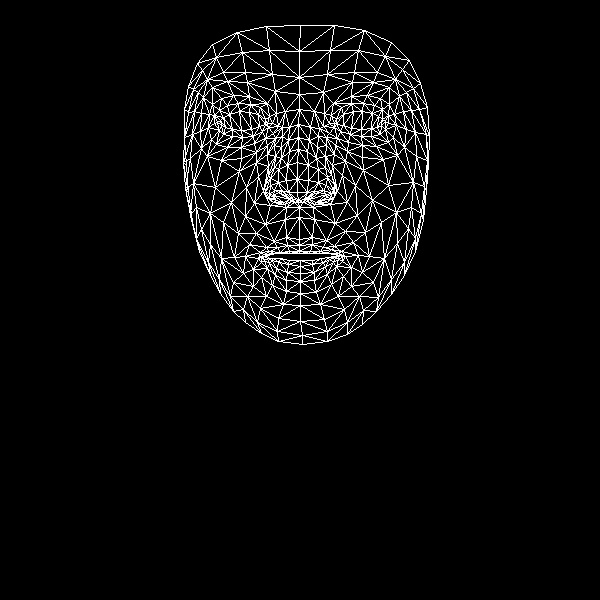

The file beside this chart, header and first rows:
, x, y
0, 299, 239
1, 297, 192
2, 299, 207
3, 289, 151
4, 297, 179
5, 297, 162
6, 298, 124
7, 221, 125
8, 299, 94
9, 299, 77
10, 300, 25
11, 299, 245
12, 299, 251
13, 300, 253
14, 300, 260
15, 300, 266
16, 300, 273
17, 300, 281
18, 300, 293
19, 298, 200
20, 289, 199
21, 188, 86
22, 253, 136
23, 242, 137
24, 232, 136
25, 219, 130
26, 262, 131
27, 238, 103
28, 250, 104
29, 227, 105
30, 219, 110
31, 211, 139
32, 260, 308
33, 217, 122
34, 184, 137
35, 200, 131
36, 246, 187
37, 286, 237
38, 289, 251
39, 274, 241
40, 266, 247
41, 280, 252
42, 273, 253
43, 253, 269
44, 288, 192
45, 286, 180
46, 203, 97
47, 267, 154
48, 265, 191
49, 264, 185
50, 215, 187
51, 287, 165
52, 227, 81
53, 212, 87
54, 197, 63
55, 275, 91
56, 260, 107
57, 245, 256
58, 199, 251
59, 274, 198
... 408 more rows
